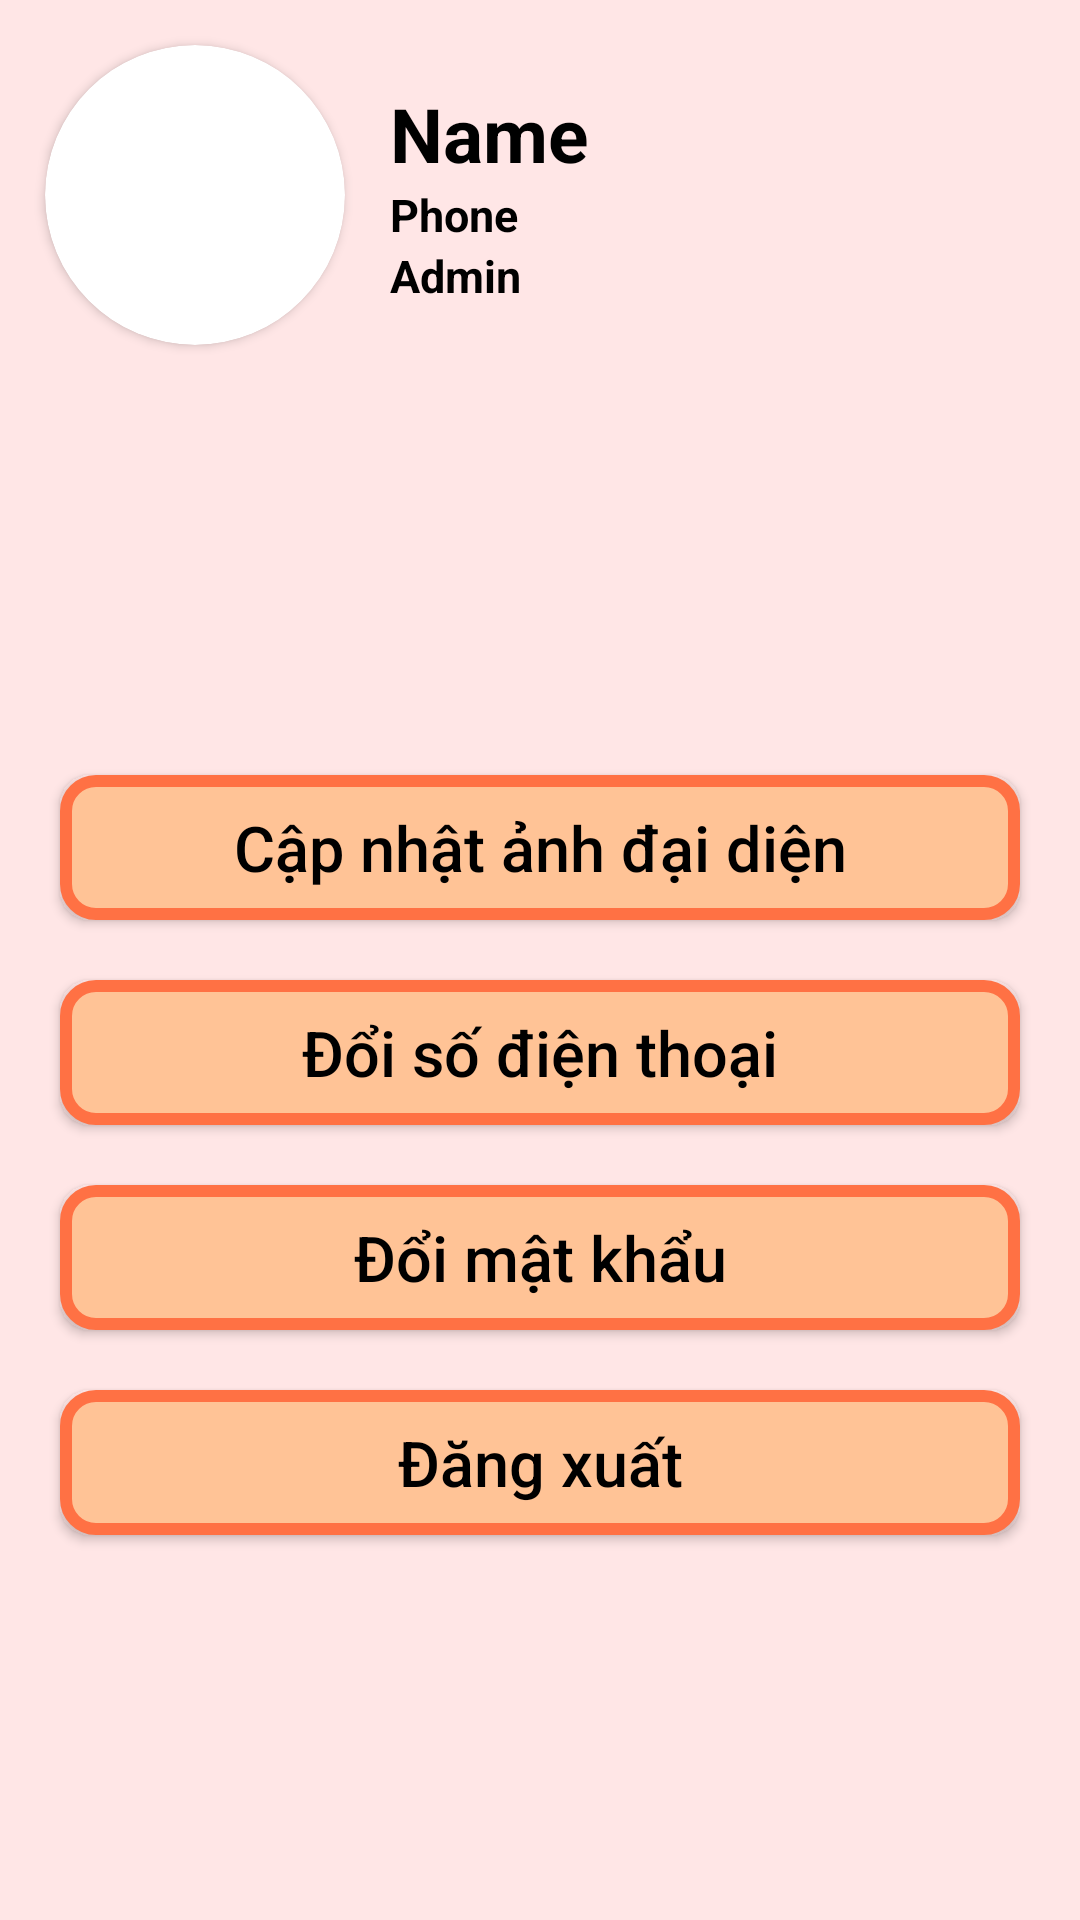

Android layout source for this screen:
<!-- AndroidManifest.xml: application theme Theme.Food24h -->
<!-- res/layout/activity_setting_frag.xml -->
<?xml version="1.0" encoding="utf-8"?>
<LinearLayout xmlns:android="http://schemas.android.com/apk/res/android"
    xmlns:app="http://schemas.android.com/apk/res-auto"
    xmlns:tools="http://schemas.android.com/tools"
    android:layout_width="match_parent"
    android:layout_height="match_parent"
    android:background="#FFE6E6"
    android:orientation="vertical"
    tools:context=".fragment.SettingFrag">
    <LinearLayout
        android:layout_width="wrap_content"
        android:layout_height="wrap_content"
        android:orientation="horizontal"
        android:gravity="center"
        android:layout_margin="10dp">
        <androidx.cardview.widget.CardView
            android:layout_width="100dp"
            android:layout_height="100dp"
            android:layout_margin="5dp"
            app:cardCornerRadius="300dp"
            tools:ignore="MissingConstraints">
            <ImageView
                android:id="@+id/st_img_avt"
                android:layout_width="match_parent"
                android:layout_height="match_parent"
                android:scaleType="centerCrop"/>
        </androidx.cardview.widget.CardView>
        <LinearLayout
            android:layout_width="wrap_content"
            android:layout_height="wrap_content"
            android:layout_marginLeft="10dp"
            android:orientation="vertical">
            <TextView
                android:id="@+id/st_name"
                android:layout_width="wrap_content"
                android:layout_height="wrap_content"
                android:textStyle="bold"
                android:textSize="25dp"
                android:text="Name"
                android:textColor="@color/black"/>
            <TextView
                android:id="@+id/st_phone"
                android:layout_width="wrap_content"
                android:layout_height="wrap_content"
                android:textStyle="bold"
                android:textSize="15dp"
                android:text="Phone"
                android:textColor="@color/black"/>
            <TextView
                android:id="@+id/st_pos"
                android:layout_width="wrap_content"
                android:layout_height="wrap_content"
                android:textStyle="bold"
                android:textSize="15dp"
                android:text="Admin"
                android:textColor="@color/black"/>
        </LinearLayout>
    </LinearLayout>
    <LinearLayout
        android:layout_width="match_parent"
        android:layout_height="match_parent"
        android:orientation="vertical"
        android:gravity="center"
        android:layout_margin="10dp">
        <Button
            android:id="@+id/st_change_avt"
            android:textAllCaps="false"
            android:background="@drawable/custom_btn"
            android:layout_width="match_parent"
            android:layout_height="wrap_content"
            android:text="Cập nhật ảnh đại diện"
            android:textSize="21dp"
            android:layout_margin="10dp"
            android:textColor="@color/black"/>
        <Button
            android:id="@+id/st_change_phone"
            android:textAllCaps="false"
            android:background="@drawable/custom_btn"
            android:layout_width="match_parent"
            android:layout_height="wrap_content"
            android:text="Đổi số điện thoại"
            android:textSize="21dp"
            android:layout_margin="10dp"
            android:textColor="@color/black"/>
        <Button
            android:id="@+id/st_change_pass"
            android:textAllCaps="false"
            android:background="@drawable/custom_btn"
            android:layout_width="match_parent"
            android:layout_height="wrap_content"
            android:text="Đổi mật khẩu"
            android:textSize="21dp"
            android:layout_margin="10dp"
            android:textColor="@color/black"/>
        <Button
            android:id="@+id/st_out"
            android:textAllCaps="false"
            android:background="@drawable/custom_btn"
            android:layout_width="match_parent"
            android:layout_height="wrap_content"
            android:text="Đăng xuất"
            android:textSize="21dp"
            android:layout_margin="10dp"
            android:textColor="@color/black"/>
    </LinearLayout>
</LinearLayout>
<!-- resources referenced by this layout -->
<resources>
  <color name="black">#FF000000</color>
  <!-- drawable custom_btn (drawable) -->
  <?xml version="1.0" encoding="utf-8"?>
  <shape xmlns:android="http://schemas.android.com/apk/res/android"
      android:shape="rectangle">
      
      <solid
          android:color="#FFC396" >
      </solid>
  
      
      <stroke
          android:width="4dp"
          android:color="#FF7144" >
      </stroke>
  
      
      <padding
          android:left="10dp"
          android:top="10dp"
          android:right="10dp"
          android:bottom="10dp" >
      </padding>
  
      
      <corners
          android:radius="10dp" >
      </corners>
  
  </shape>
  <style name="Theme.Food24h" parent="Theme.AppCompat.Light.NoActionBar">
          
          <item name="colorPrimary">@color/purple_500</item>
          <item name="colorPrimaryVariant">@color/purple_700</item>
          <item name="colorOnPrimary">@color/white</item>
          
          <item name="colorSecondary">@color/teal_200</item>
          <item name="colorSecondaryVariant">@color/C21</item>
          <item name="colorOnSecondary">@color/black</item>
          
          <item name="android:statusBarColor" tools:targetApi="l">?attr/colorPrimaryVariant</item>
          
      </style>
  <color name="purple_500">#FF6200EE</color>
  <color name="purple_700">#FF3700B3</color>
  <color name="white">#FFFFFFFF</color>
  <color name="teal_200">#FF03DAC5</color>
  <color name="C21">#989898</color>
</resources>
